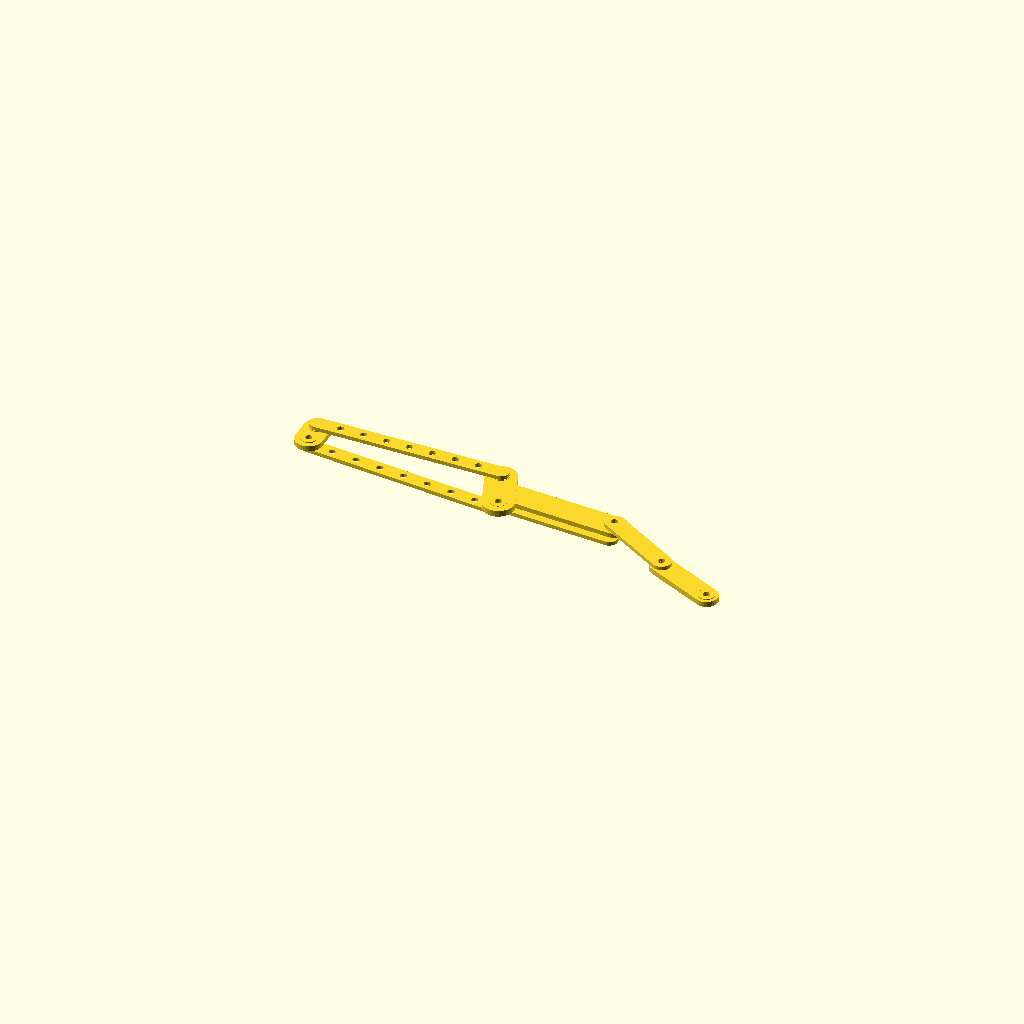
Cell 1 — every parameter at its default value.
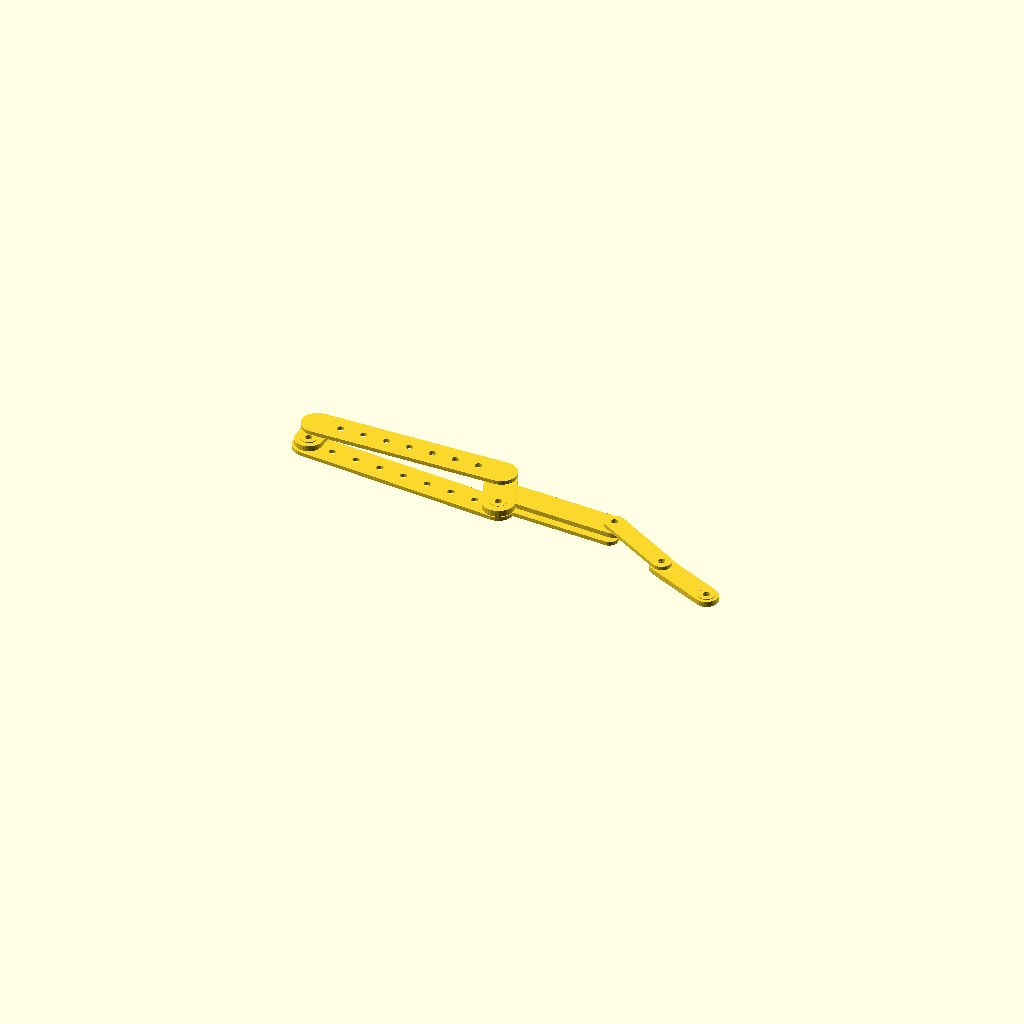
Cell 2: the same model with bar_w = 8.
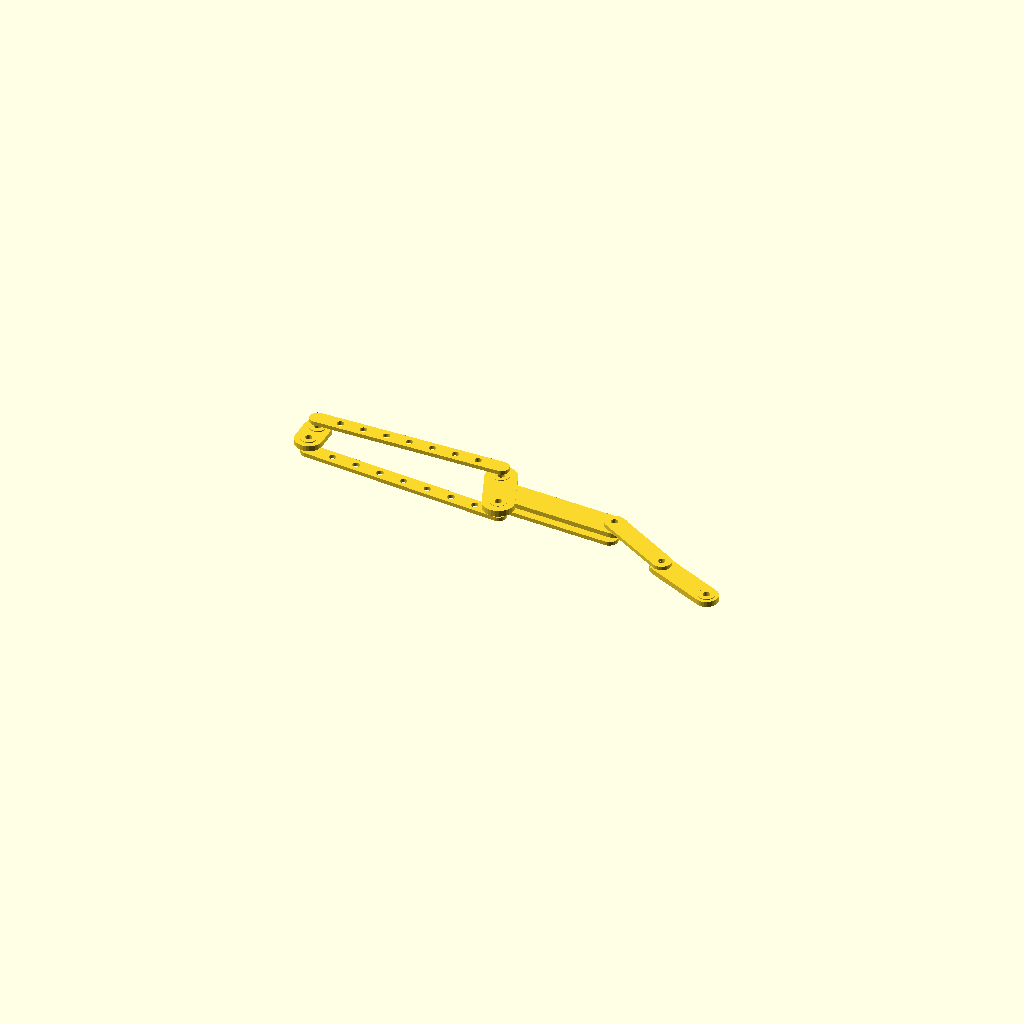
Cell 3: the same model with z_sep = 6.
All cells are drawn from one camera (rotation 55°, 0°, 25°, orthographic, colour scheme Cornfield), so only the parameter changes between them.
Source of the model, cad/x_finger_preview_v1_4.scad:
$fn=28;

// X-Finger reconstruction — KIN-ID v1.4 preview assembly
// WARNING: research reconstruction. Metric values include bounded estimates.

P = 5.0;
bar_w = 4.0;
plate_t = 1.0;
hole_d = 1.8;
z_sep = 3.0;

A=[0,  2.5];
B=[0, -2.5];
C=[48.11, 2.5];
D=[51.995,-7.448];
M=[(C[0]+D[0])/2,(C[1]+D[1])/2];
E=[M[0]+31, M[1]-2];
F=[E[0]+17, E[1]-10];
T=[F[0]+15, F[1]-7];

module capsule2d(p0,p1,w){
    hull(){
        translate(p0) circle(d=w);
        translate(p1) circle(d=w);
    }
}

module plate_bar(p0,p1,w,t,z=0, holes=[]){
    translate([0,0,z-t/2])
    linear_extrude(height=t)
    difference(){
        capsule2d(p0,p1,w);
        for (h=holes) translate(h) circle(d=hole_d);
    }
}

module pivot_disc(p,d=bar_w*1.6,t=plate_t*1.6,z=0){
    translate([p[0],p[1],z-t/2])
    linear_extrude(height=t)
    difference(){ circle(d=d); circle(d=hole_d); }
}

upper_holes=[for(i=[1:7]) A + (C-A)*(i/8)];
lower_holes=[for(i=[1:7]) B + (D-B)*(i/8)];

plate_bar(A,C,bar_w,plate_t, z_sep/2, upper_holes);
plate_bar(B,D,bar_w,plate_t,-z_sep/2, lower_holes);

plate_bar(A,B,7.0,1.4,0,[A,B]);
plate_bar(C,D,8.0,1.6,0,[C,D]);

plate_bar(M,E,7.0,1.2,0,[]);
plate_bar([M[0],M[1]-3],[E[0],E[1]-3],4.5,1.0,-1.3,[]);

plate_bar(E,F,5.0,1.0,1.2,[E,F]);
plate_bar(F,T,6.0,1.4,0,[F,T]);

for(p=[A,B,C,D,E,F,T]) pivot_disc(p, d=4.2, t=1.8, z=0);
Customizer parameters (derived from the source; name, type, default, range or options):
P: number, default 5
bar_w: number, default 4
plate_t: number, default 1
hole_d: number, default 1.8
z_sep: number, default 3
A: vector, default [0, 2.5]
B: vector, default [0, -2.5]
C: vector, default [48.11, 2.5]
D: vector, default [51.995, -7.448]
